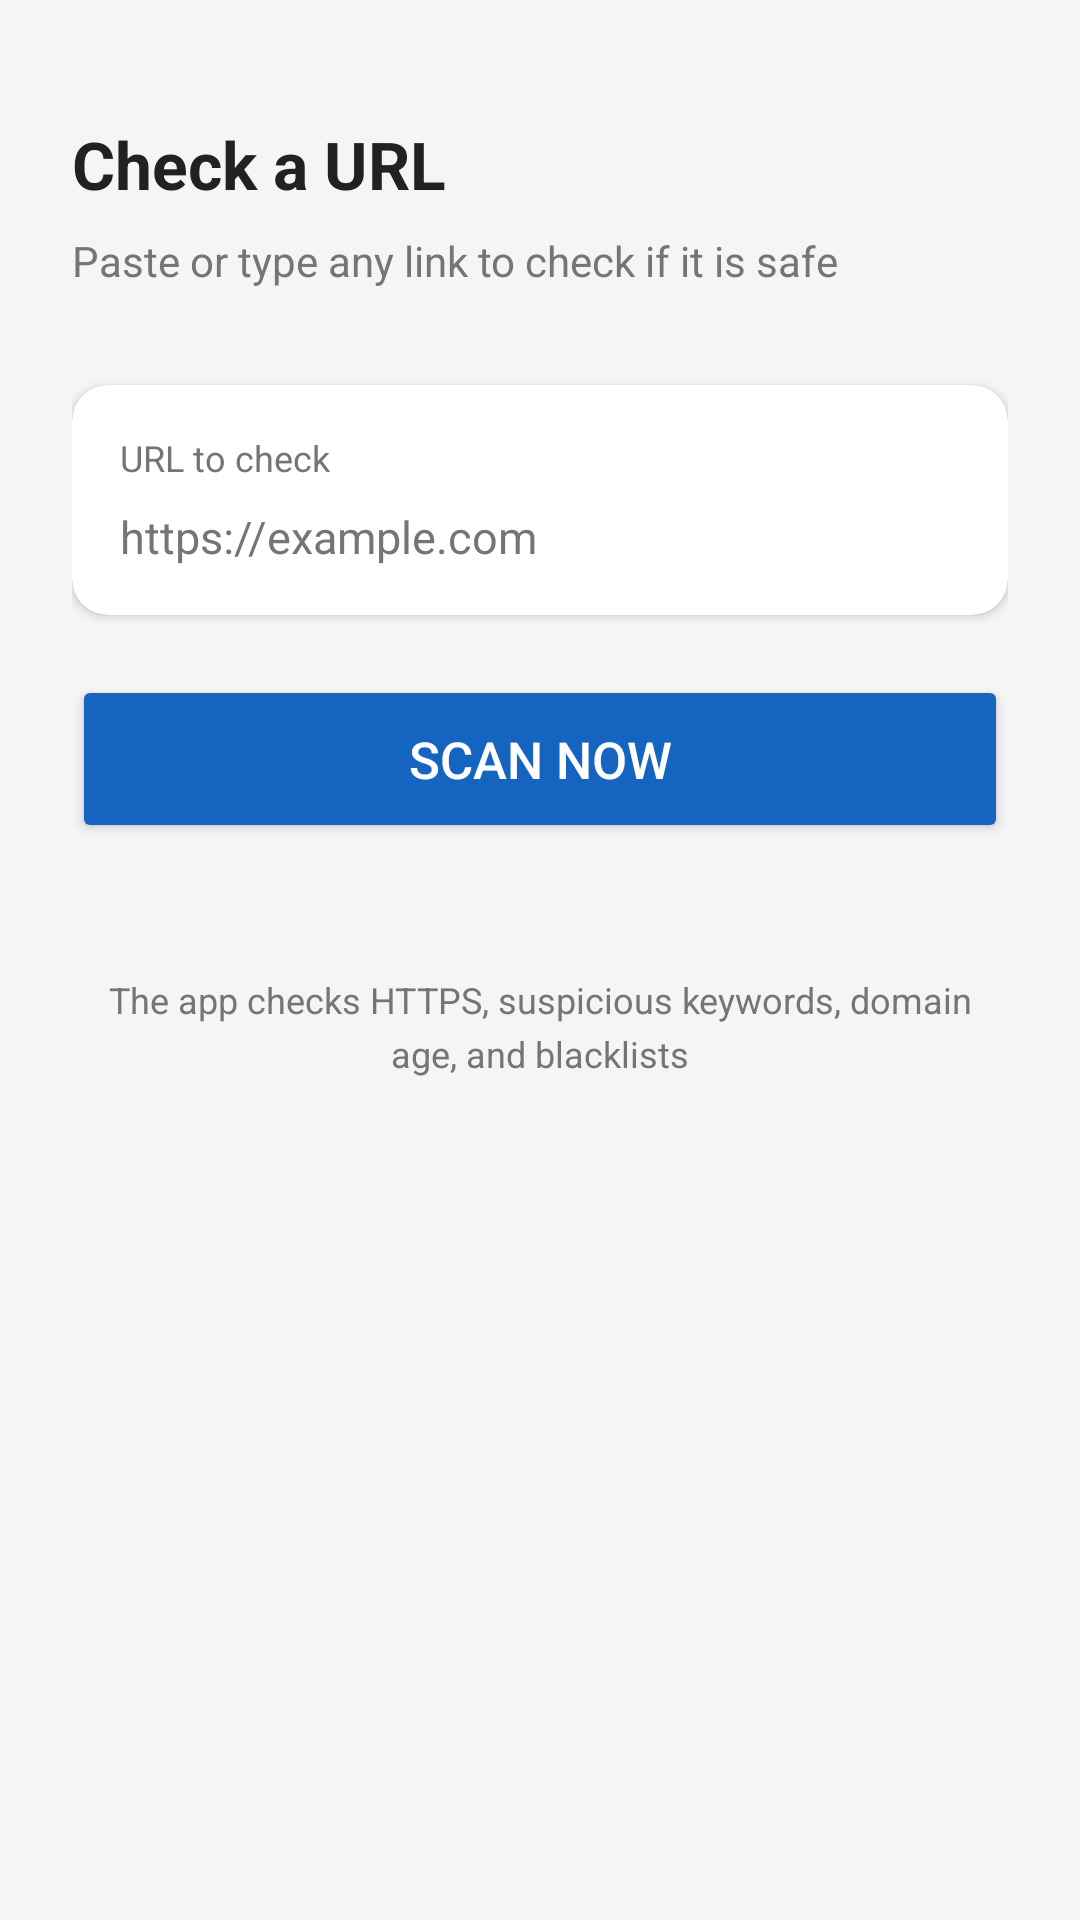

Reconstruct the res/layout file that produces this screen, plus the resources it refers to.
<!-- AndroidManifest.xml: application theme Theme.PhishingDetector -->
<!-- res/layout/activity_scan.xml -->
<?xml version="1.0" encoding="utf-8"?>
<LinearLayout
    xmlns:android="http://schemas.android.com/apk/res/android"
    android:layout_width="match_parent"
    android:layout_height="match_parent"
    android:orientation="vertical"
    android:padding="24dp"
    android:background="@color/background_light">

    
    <TextView
        android:layout_width="wrap_content"
        android:layout_height="wrap_content"
        android:text="Check a URL"
        android:textSize="22sp"
        android:textStyle="bold"
        android:textColor="@color/text_primary"
        android:layout_marginTop="16dp"
        android:layout_marginBottom="8dp"/>

    <TextView
        android:layout_width="wrap_content"
        android:layout_height="wrap_content"
        android:text="Paste or type any link to check if it is safe"
        android:textSize="14sp"
        android:textColor="@color/text_secondary"
        android:layout_marginBottom="32dp"/>

    
    <androidx.cardview.widget.CardView
        android:layout_width="match_parent"
        android:layout_height="wrap_content"
        android:layout_marginBottom="20dp"
        app:cardCornerRadius="12dp"
        app:cardElevation="2dp"
        xmlns:app="http://schemas.android.com/apk/res-auto">

        <LinearLayout
            android:layout_width="match_parent"
            android:layout_height="wrap_content"
            android:orientation="vertical"
            android:padding="16dp">

            <TextView
                android:layout_width="wrap_content"
                android:layout_height="wrap_content"
                android:text="URL to check"
                android:textSize="12sp"
                android:textColor="@color/text_secondary"
                android:layout_marginBottom="8dp"/>

            <EditText
                android:id="@+id/et_url"
                android:layout_width="match_parent"
                android:layout_height="wrap_content"
                android:hint="https://example.com"
                android:inputType="textUri"
                android:textSize="15sp"
                android:textColor="@color/text_primary"
                android:textColorHint="@color/text_secondary"
                android:background="@null"
                android:padding="0dp"
                android:minLines="2"
                android:maxLines="4"
                android:imeOptions="actionDone"/>

        </LinearLayout>
    </androidx.cardview.widget.CardView>

    
    <Button
        android:id="@+id/btn_scan"
        android:layout_width="match_parent"
        android:layout_height="56dp"
        android:text="Scan Now"
        android:textSize="17sp"
        android:textColor="@color/white"
        android:backgroundTint="@color/primary_blue"
        android:layout_marginBottom="20dp"/>

    
    <ProgressBar
        android:id="@+id/progress_bar"
        android:layout_width="wrap_content"
        android:layout_height="wrap_content"
        android:layout_gravity="center_horizontal"
        android:visibility="gone"
        android:layout_marginTop="8dp"/>

    
    <TextView
        android:layout_width="match_parent"
        android:layout_height="wrap_content"
        android:text="The app checks HTTPS, suspicious keywords, domain age, and blacklists"
        android:textSize="12sp"
        android:textColor="@color/text_secondary"
        android:gravity="center"
        android:layout_marginTop="24dp"
        android:lineSpacingExtra="4dp"/>

</LinearLayout>
<!-- resources referenced by this layout -->
<resources>
  <color name="background_light">#F5F5F5</color>
  <color name="primary_blue">#1565C0</color>
  <color name="text_primary">#212121</color>
  <color name="text_secondary">#757575</color>
  <color name="white">#FFFFFF</color>
  <style name="Theme.PhishingDetector" parent="Theme.MaterialComponents.Light.NoActionBar">
          <item name="colorPrimary">@color/primary_blue</item>
          <item name="colorPrimaryVariant">@color/primary_blue</item>
          <item name="colorOnPrimary">@color/white</item>
          <item name="colorSecondary">@color/teal_clipboard</item>
          <item name="colorOnSecondary">@color/white</item>
          <item name="android:statusBarColor" tools:targetApi="l">@color/primary_blue</item>
          <item name="android:windowBackground">@color/background_light</item>
      </style>
  <color name="teal_clipboard">#00695C</color>
</resources>
